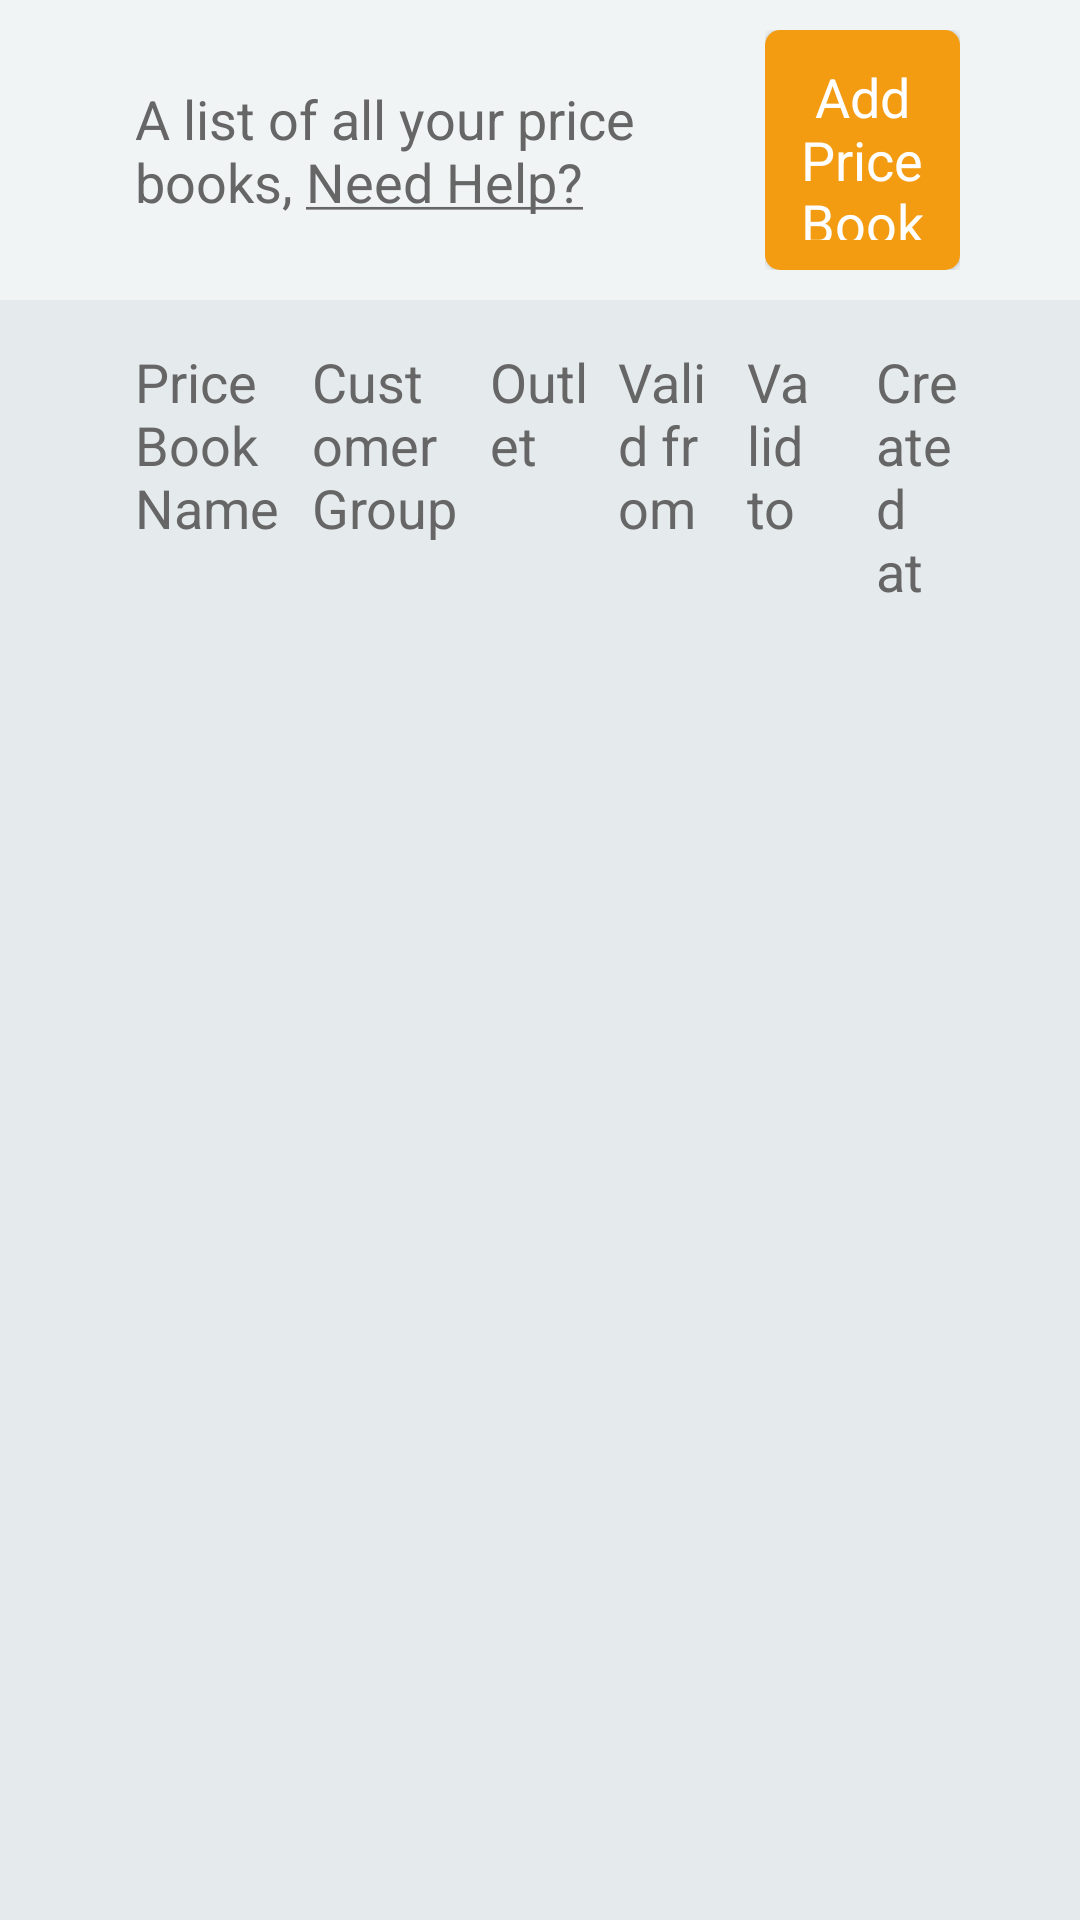

Produce the Android XML layout that renders to this screen, including the resource entries it uses.
<!-- AndroidManifest.xml: application theme AppTheme -->
<!-- res/layout/fragment_price_books.xml -->
<?xml version="1.0" encoding="utf-8"?>
<LinearLayout xmlns:android="http://schemas.android.com/apk/res/android"
    android:layout_width="match_parent"
    android:layout_height="match_parent"
    android:background="@color/colorProductBackground"
    android:orientation="vertical">

    <LinearLayout
        android:layout_width="match_parent"
        android:layout_height="100dp"
        android:orientation="horizontal"
        android:paddingLeft="@dimen/fragment_margin"
        android:paddingRight="@dimen/drawer_margin"
        android:background="@color/colorTitleBackground"
        android:weightSum="4">

        <TextView
            style="@style/NormalTextStyleGray"
            android:layout_width="0dp"
            android:layout_gravity="center_vertical"
            android:layout_height="wrap_content"
            android:layout_weight="3"
            android:text="@string/brand_price_book_header" />

        <LinearLayout
            android:layout_gravity="center_vertical"

            android:layout_width="0dp"
            android:layout_height="wrap_content"
            android:layout_margin="@dimen/side_margin"
            android:layout_weight="1"
            android:gravity="end">


            <Button
                android:id="@+id/btnAddPriceBook"
                style="@style/buttonSelectedStyle"
                android:background="@drawable/rounded_orange_button"
                android:padding="10dp"
                android:layout_width="wrap_content"
                android:layout_height="wrap_content"
                android:text="@string/btn_add_pricebook" />
        </LinearLayout>


    </LinearLayout>

    <LinearLayout
        android:layout_width="match_parent"
        android:layout_height="wrap_content"
        android:layout_marginTop="@dimen/side_margin"
        android:layout_marginLeft="@dimen/fragment_margin"
        android:layout_marginRight="@dimen/drawer_margin"
        android:orientation="horizontal"
        android:weightSum="7">

        <TextView
            android:id="@+id/textView1"

            style="@style/NormalTextStyleGray"
            android:layout_width="0dp"
            android:layout_height="wrap_content"
            android:layout_weight="1.5"
            android:text="Price Book Name"
            />

        <TextView
            android:id="@+id/textView2"

            style="@style/NormalTextStyleGray"
            android:layout_width="0dp"
            android:layout_height="wrap_content"
            android:layout_weight="1.5"
            android:text="Customer Group"
            />

        <TextView
            android:id="@+id/textView3"
            style="@style/NormalTextStyleGray"
            android:layout_width="0dp"
            android:layout_height="wrap_content"
            android:layout_weight="1"
            android:text="Outlet"
             />

        <TextView
            android:id="@+id/textView4"
            style="@style/NormalTextStyleGray"
            android:layout_width="0dp"
            android:layout_height="wrap_content"
            android:layout_weight="1"
            android:text="Valid from"
            />


        <TextView
            android:id="@+id/textView5"
            style="@style/NormalTextStyleGray"
            android:layout_width="0dp"
            android:layout_height="wrap_content"
            android:layout_weight="1"
            android:text="Valid to"
             />

        <TextView
            android:id="@+id/textView6"
            style="@style/NormalTextStyleGray"
            android:layout_width="0dp"
            android:layout_height="wrap_content"
            android:layout_weight="1"
            android:text="Created at"
             />
    </LinearLayout>

    <android.support.v7.widget.RecyclerView
        android:id="@+id/recyclerViewProductList"
        android:layout_width="match_parent"
        android:layout_height="wrap_content"
        android:layout_marginTop="@dimen/side_margin"
        android:layout_marginLeft="@dimen/fragment_margin"
        android:layout_marginRight="@dimen/drawer_margin"
        android:scrollbars="vertical" />
</LinearLayout>
<!-- resources referenced by this layout -->
<resources>
  <color name="colorProductBackground">#E5EAED</color>
  <color name="colorTitleBackground">#F0F4F4</color>
  <dimen name="drawer_margin">30dp</dimen>
  <dimen name="fragment_margin">40dp</dimen>
  <dimen name="side_margin">10dp</dimen>
  <!-- drawable rounded_orange_button (drawable) -->
  <?xml version="1.0" encoding="utf-8"?>
  <shape xmlns:android="http://schemas.android.com/apk/res/android">
  
      
      <solid android:color="@color/buttonSelectedBackground" />
      
      <corners android:radius="5dp" />
  
  </shape>
  <string name="brand_price_book_header">A list of all your price books,  <u>Need Help?</u></string>
  <string name="btn_add_pricebook">Add Price Book</string>
  <style name="NormalTextStyleGray" parent="AppTheme">
          
          <item name="android:layout_margin">@dimen/side_button_margin</item>
          <item name="android:textSize">@dimen/normalTextStyle_size</item>
          <item name="android:textColor">@color/colorDarkGray</item>
      </style>
  <style name="buttonSelectedStyle" parent="AppTheme">
          <item name="android:padding">@dimen/side_margin</item>
          <item name="android:background">@color/buttonSelectedBackground</item>
          <item name="android:textAllCaps">false</item>
          <item name="android:textSize">@dimen/normalTextStyle_size</item>
          <item name="android:textColor">@color/whiteColor</item>
      </style>
  <style name="AppTheme" parent="Theme.AppCompat.Light.DarkActionBar">
          
          <item name="colorPrimary">@color/buttonSelectedBackground</item>
          <item name="colorPrimaryDark">@color/colorPrimaryDark</item>
          <item name="colorAccent">@color/colorAccent</item>
      </style>
  <color name="buttonSelectedBackground">#F39C12</color>
  <dimen name="side_button_margin">5dp</dimen>
  <dimen name="normalTextStyle_size">18sp</dimen>
  <color name="colorDarkGray">#666666</color>
  <color name="whiteColor">#FFFFFF</color>
  <color name="colorPrimaryDark">#303F9F</color>
  <color name="colorAccent">#FF4081</color>
</resources>
